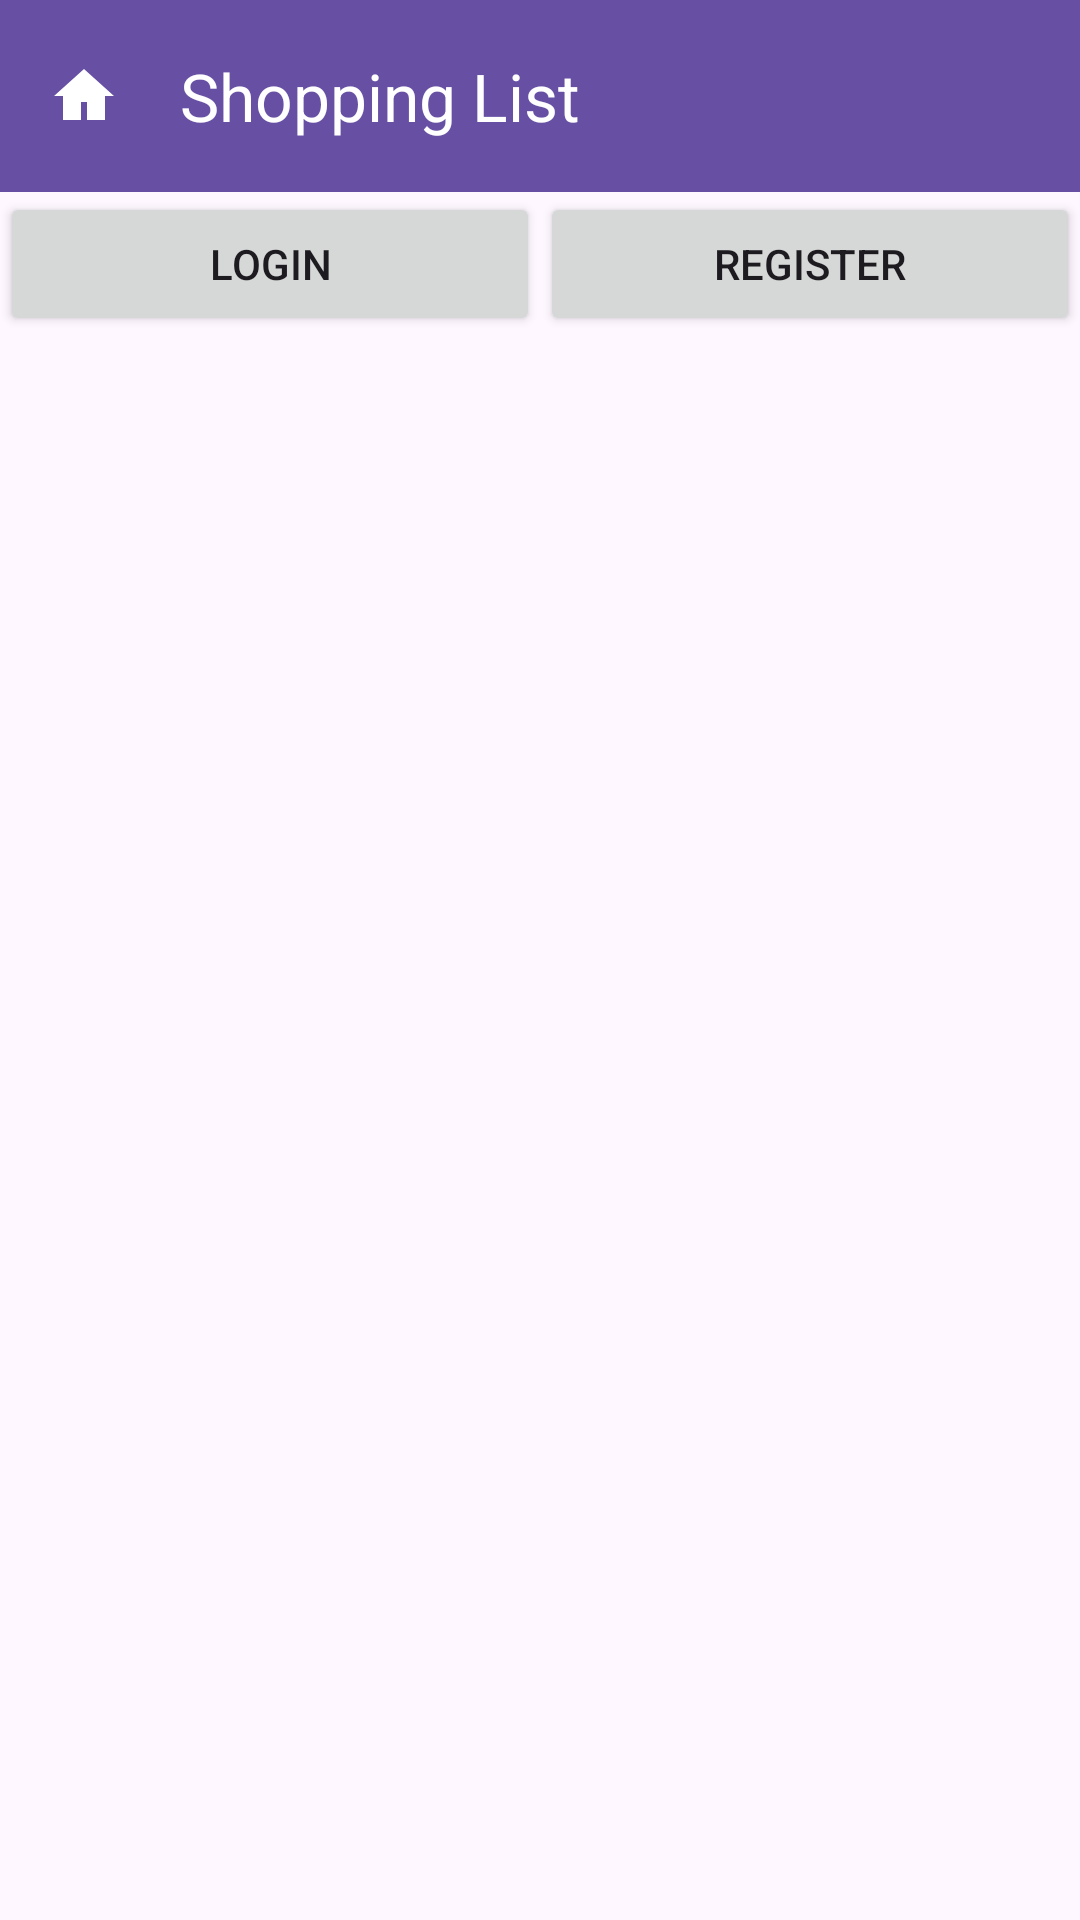

Write the Android layout XML for this screen, with the resource values it uses.
<!-- AndroidManifest.xml: application theme Theme.SharedShoppingList -->
<!-- res/layout/activity_main.xml -->
<?xml version="1.0" encoding="utf-8"?>
<LinearLayout xmlns:android="http://schemas.android.com/apk/res/android"
    xmlns:tools="http://schemas.android.com/tools"
    android:id="@+id/layout_main"
    android:layout_width="match_parent"
    android:layout_height="match_parent"
    android:orientation="vertical"
    tools:context=".MainActivity">

    <include layout="@layout/toolbar_layout" />

    <LinearLayout
        android:layout_width="match_parent"
        android:layout_height="wrap_content"
        android:orientation="horizontal">

        <Button
            android:id="@+id/button_main_login"
            android:layout_width="0dp"
            android:layout_height="wrap_content"
            android:layout_weight="1"
            android:text="@string/login" />

        <Button
            android:id="@+id/button_main_register"
            android:layout_width="0dp"
            android:layout_height="wrap_content"
            android:layout_weight="1"
            android:text="@string/register" />

    </LinearLayout>

</LinearLayout>
<!-- res/layout/toolbar_layout.xml (included above) -->
<?xml version="1.0" encoding="utf-8"?>
<androidx.appcompat.widget.Toolbar xmlns:android="http://schemas.android.com/apk/res/android"
    xmlns:app="http://schemas.android.com/apk/res-auto"
    android:id="@+id/my_toolbar"
    android:layout_width="match_parent"
    android:layout_height="?attr/actionBarSize"
    android:background="?attr/colorPrimary"
    android:elevation="4dp"
    android:theme="@style/ThemeOverlay.AppCompat.ActionBar"
    app:navigationIcon="@drawable/ic_home"
    app:titleTextColor="@color/white"
    app:title="@string/app_name" />
<!-- resources referenced by this layout -->
<resources>
  <color name="white">#FFFFFFFF</color>
  <!-- drawable ic_home (drawable) -->
  <vector xmlns:android="http://schemas.android.com/apk/res/android"
      android:width="24dp"
      android:height="24dp"
      android:viewportWidth="24"
      android:viewportHeight="24">
      <path android:fillColor="#ffffff" android:pathData="M12,3L2,12h3v8h6v-6h2v6h6v-8h3L12,3z"/>
  </vector>
  <string name="app_name">Shopping List</string>
  <string name="login">LOGIN</string>
  <string name="register">REGISTER</string>
  <style name="Theme.SharedShoppingList" parent="Base.Theme.SharedShoppingList" />
  <style name="Base.Theme.SharedShoppingList" parent="Theme.Material3.DayNight.NoActionBar">
          
          
      </style>
</resources>
